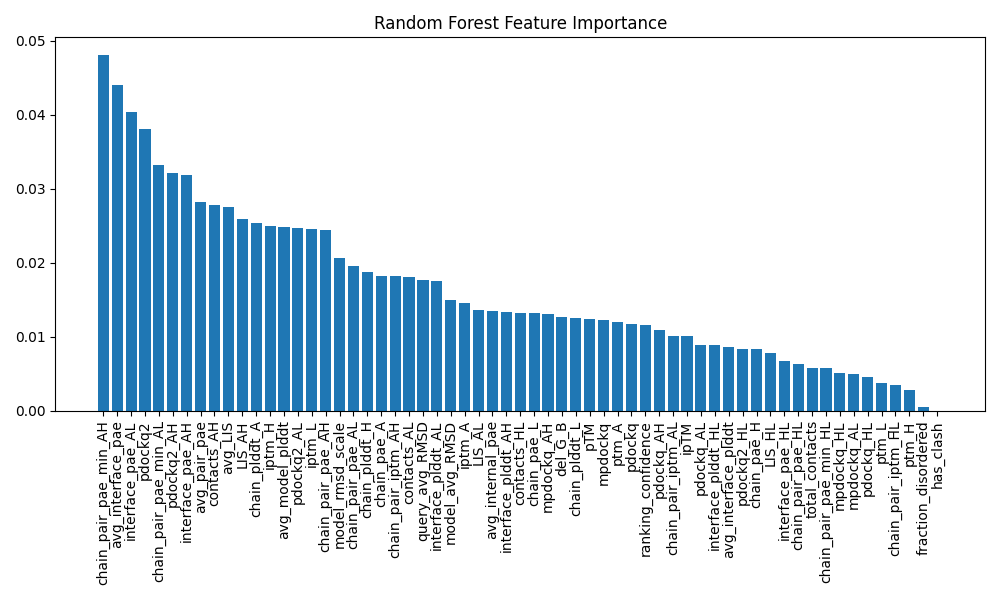

Data behind this chart, as committed beside it:
feature, importance
chain_pair_pae_min_AH, 0.04808
avg_interface_pae, 0.04409
interface_pae_AL, 0.04036
pdockq2, 0.03808
chain_pair_pae_min_AL, 0.03323
pdockq2_AH, 0.03207
interface_pae_AH, 0.03181
avg_pair_pae, 0.02826
contacts_AH, 0.02783
avg_LIS, 0.02747
LIS_AH, 0.02592
chain_plddt_A, 0.0254
iptm_H, 0.02501
avg_model_plddt, 0.02484
pdockq2_AL, 0.02476
iptm_L, 0.02458
chain_pair_pae_AH, 0.02444
model_rmsd_scale, 0.02057
chain_pair_pae_AL, 0.01958
chain_plddt_H, 0.01867
chain_pae_A, 0.01823
chain_pair_iptm_AH, 0.01814
contacts_AL, 0.01809
query_avg_RMSD, 0.01761
interface_plddt_AL, 0.01751
model_avg_RMSD, 0.01492
iptm_A, 0.01454
LIS_AL, 0.01366
avg_internal_pae, 0.01342
interface_plddt_AH, 0.0133
contacts_HL, 0.01316
chain_pae_L, 0.01314
mpdockq_AH, 0.01301
del_G_B, 0.01263
chain_plddt_L, 0.01251
pTM, 0.01232
mpdockq, 0.01227
ptm_A, 0.01191
pdockq, 0.01176
ranking_confidence, 0.01159
pdockq_AH, 0.01096
chain_pair_iptm_AL, 0.01003
ipTM, 0.01002
pdockq_AL, 0.008879
interface_plddt_HL, 0.008827
avg_interface_plddt, 0.008601
pdockq2_HL, 0.008339
chain_pae_H, 0.008264
LIS_HL, 0.007819
interface_pae_HL, 0.006644
chain_pair_pae_HL, 0.006359
total_contacts, 0.005786
chain_pair_pae_min_HL, 0.005698
mpdockq_HL, 0.00501
mpdockq_AL, 0.004972
pdockq_HL, 0.004556
ptm_L, 0.003731
chain_pair_iptm_HL, 0.003477
ptm_H, 0.002736
fraction_disordered, 0.0005431
... 1 more rows
